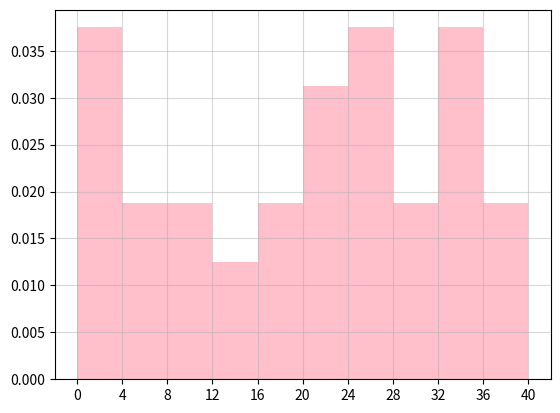

Here is the Python script that generated this plot:
from math import ceil
from matplotlib import pyplot as plt
from random import randint
import math

a = [0, 40]
for i in range(38):
    a.append(randint(0, 40))

bin_width = 4  # 组距(并非真正的组距)
num = math.ceil((max(a) - min(a)) / bin_width)  # 分为多少组
# density:频率直方图
plt.hist(a, num, color="pink", density=True)

plt.xticks([i for i in range(min(a), max(a) + 1, bin_width)])
plt.grid(alpha=0.5)

plt.show()

